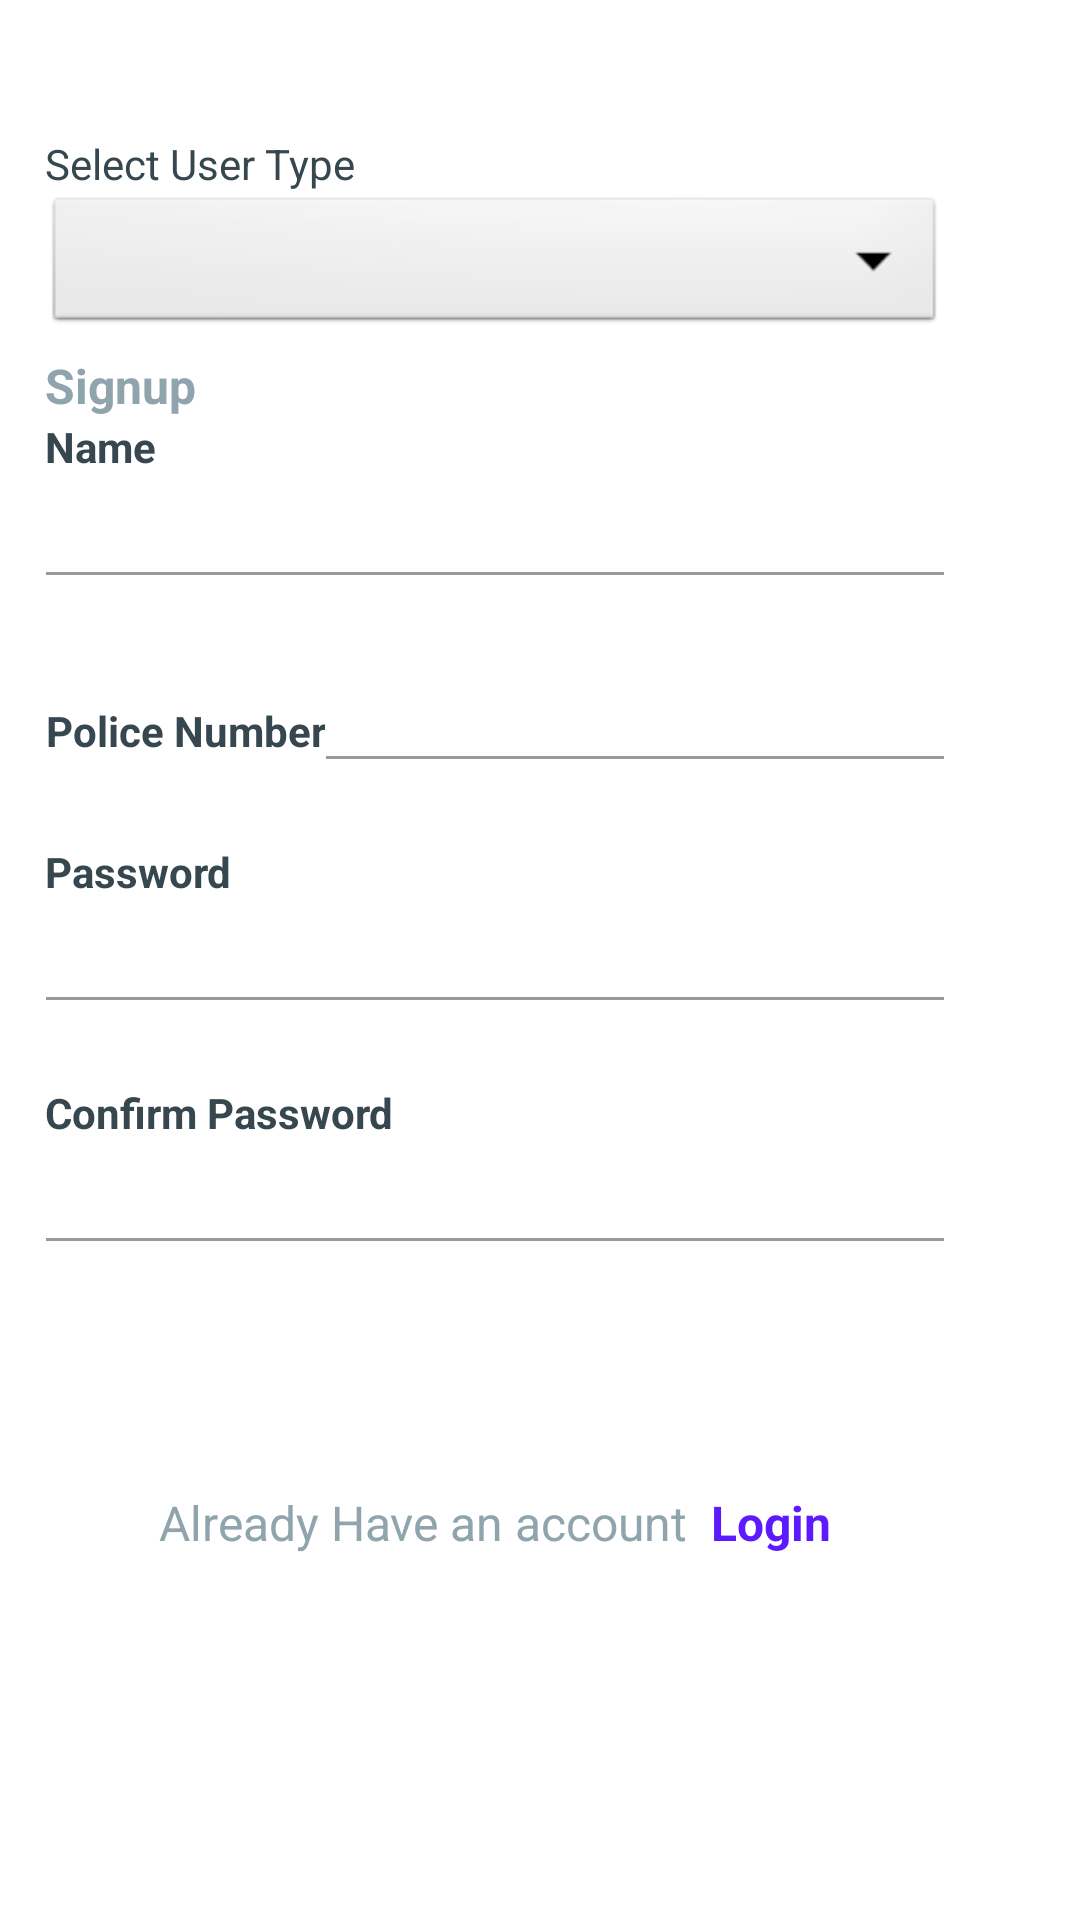

Write the Android layout XML for this screen, with the resource values it uses.
<!-- AndroidManifest.xml: application theme Theme.SmartPolicing -->
<!-- res/layout/fragment_signup.xml -->
<?xml version="1.0" encoding="utf-8"?>
<LinearLayout xmlns:android="http://schemas.android.com/apk/res/android"
    android:layout_width="match_parent"
    android:layout_height="match_parent"
    android:background="@android:color/white"
    android:orientation="vertical">

    <ScrollView
        android:layout_width="match_parent"
        android:layout_height="match_parent">

        <LinearLayout
            android:layout_width="330dp"
            android:layout_height="match_parent"
            android:layout_centerInParent="true"
            android:orientation="vertical"
            android:padding="@dimen/spacing_large">

            <View
                android:layout_width="0dp"
                android:layout_height="@dimen/spacing_middle" />

            <View
                android:layout_width="0dp"
                android:layout_height="@dimen/spacing_large" />

            <TextView
                android:layout_width="wrap_content"
                android:layout_height="wrap_content"
                android:layout_marginTop="@dimen/spacing_medium"
                android:text="Select User Type"
                android:textAppearance="@style/Base.TextAppearance.AppCompat.Small"
                android:textColor="@color/blue_grey_800"
                 />

            <androidx.appcompat.widget.AppCompatSpinner
                android:id="@+id/user_type"
                android:layout_width="match_parent"
                android:layout_height="wrap_content"
                android:background="@android:drawable/btn_dropdown"
                android:spinnerMode="dropdown"/>

            <TextView
                android:layout_width="wrap_content"
                android:layout_height="wrap_content"
                android:layout_marginTop="@dimen/spacing_medium"
                android:text="Signup"
                android:textAppearance="@style/Base.TextAppearance.AppCompat.Subhead"
                android:textColor="@color/blue_grey_300"
                android:textStyle="bold" />

            <View
                android:layout_width="0dp"
                android:layout_height="0dp" />

            <TextView
                android:layout_width="wrap_content"
                android:layout_height="wrap_content"
                android:text="Name"
                android:textAlignment="center"
                android:textAppearance="@style/Base.TextAppearance.AppCompat.Small"
                android:textColor="@color/blue_grey_800"
                android:textStyle="bold" />

            <EditText
                android:id="@+id/txt_input_name"
                android:layout_width="match_parent"
                android:layout_height="wrap_content"
                android:layout_marginLeft="-4dp"
                android:layout_marginRight="-4dp"
                android:inputType="text"
                android:maxLength="50"
                android:maxLines="1"
                android:singleLine="true"
                android:textColor="@color/blue_grey_300"
                android:theme="@style/EditText.Grey" />

            <View
                android:layout_width="0dp"
                android:layout_height="@dimen/spacing_mlarge" />

            <LinearLayout
                android:id="@+id/email"
                android:visibility="gone"
                android:layout_width="match_parent"
                android:layout_height="match_parent">
                <TextView
                    android:layout_width="wrap_content"
                    android:layout_height="wrap_content"
                    android:text="Email"
                    android:textAlignment="center"
                    android:textAppearance="@style/Base.TextAppearance.AppCompat.Small"
                    android:textColor="@color/blue_grey_800"
                    android:textStyle="bold" />

                <EditText
                    android:id="@+id/txt_input_email"
                    android:layout_width="match_parent"
                    android:layout_height="wrap_content"
                    android:layout_marginLeft="-4dp"
                    android:layout_marginRight="-4dp"
                    android:inputType="textEmailAddress"
                    android:maxLength="50"
                    android:maxLines="1"
                    android:singleLine="true"
                    android:textColor="@color/blue_grey_300"
                    android:theme="@style/EditText.Grey" />
            </LinearLayout>

            <LinearLayout
                android:id="@+id/policy"
                android:layout_width="match_parent"
                android:layout_height="match_parent"
                android:visibility="visible">
                <TextView
                    android:layout_width="wrap_content"
                    android:layout_height="wrap_content"
                    android:text="Police Number"
                    android:textAlignment="center"
                    android:textAppearance="@style/Base.TextAppearance.AppCompat.Small"
                    android:textColor="@color/blue_grey_800"
                    android:textStyle="bold" />

                <EditText
                    android:id="@+id/txt_input_policy_number"
                    android:layout_width="match_parent"
                    android:layout_height="wrap_content"
                    android:layout_marginLeft="-4dp"
                    android:layout_marginRight="-4dp"
                    android:inputType="number"
                    android:maxLength="50"
                    android:maxLines="1"
                    android:singleLine="true"
                    android:textColor="@color/blue_grey_300"
                    android:theme="@style/EditText.Grey" />
            </LinearLayout>
            <View
                android:layout_width="0dp"
                android:layout_height="@dimen/spacing_mlarge" />


            <TextView
                android:layout_width="wrap_content"
                android:layout_height="wrap_content"
                android:text="Password"
                android:textAlignment="center"
                android:textAppearance="@style/Base.TextAppearance.AppCompat.Small"
                android:textColor="@color/blue_grey_800"
                android:textStyle="bold" />

            <EditText
                android:id="@+id/txt_input_password"
                android:layout_width="match_parent"
                android:layout_height="wrap_content"
                android:layout_marginLeft="-4dp"
                android:layout_marginRight="-4dp"
                android:inputType="textPassword"
                android:maxLength="50"
                android:maxLines="1"
                android:singleLine="true"
                android:textColor="@color/blue_grey_300"
                android:theme="@style/EditText.Grey" />

            <View
                android:layout_width="0dp"
                android:layout_height="@dimen/spacing_mlarge" />


            <TextView
                android:layout_width="wrap_content"
                android:layout_height="wrap_content"
                android:text="Confirm Password"
                android:textAlignment="center"
                android:textAppearance="@style/Base.TextAppearance.AppCompat.Small"
                android:textColor="@color/blue_grey_800"
                android:textStyle="bold" />

            <EditText
                android:id="@+id/txt_input_confirm_password"
                android:layout_width="match_parent"
                android:layout_height="wrap_content"
                android:layout_marginLeft="-4dp"
                android:layout_marginRight="-4dp"
                android:inputType="textPassword"
                android:maxLength="50"
                android:maxLines="1"
                android:singleLine="true"
                android:textColor="@color/blue_grey_300"
                android:theme="@style/EditText.Grey" />

            <View
                android:layout_width="0dp"
                android:layout_height="@dimen/spacing_middle" />


            <Button
                android:id="@+id/btn_signup"
                android:layout_width="match_parent"
                android:layout_height="55dp"
                android:layout_marginLeft="-4dp"
                android:layout_marginRight="-4dp"
                android:background="@drawable/btn_purple_a400"
                android:text="Signup"
                android:textAllCaps="false"
                android:textColor="@android:color/white"
                android:textStyle="bold" />

            <View
                android:layout_width="0dp"
                android:layout_height="@dimen/spacing_medium" />

            <LinearLayout
                android:layout_width="match_parent"
                android:layout_height="wrap_content"
                android:layout_marginTop="@dimen/spacing_medium"
                android:gravity="center"
                android:orientation="horizontal">

                <TextView
                    android:layout_width="wrap_content"
                    android:layout_height="wrap_content"
                    android:text="Already Have an account "
                    android:textAppearance="@style/Base.TextAppearance.AppCompat.Subhead"
                    android:textColor="@color/blue_grey_300" />

                <TextView
                    android:id="@+id/txt_login"
                    android:layout_width="wrap_content"
                    android:layout_height="wrap_content"
                    android:clickable="true"
                    android:text=" Login"
                    android:textAppearance="@style/Base.TextAppearance.AppCompat.Subhead"
                    android:textColor="@color/colorAccent"
                    android:textStyle="bold" />

            </LinearLayout>

            <View
                android:layout_width="0dp"
                android:layout_height="@dimen/spacing_xlarge" />

        </LinearLayout>

    </ScrollView>

</LinearLayout>
<!-- resources referenced by this layout -->
<resources>
  <color name="blue_grey_300">#90A4AE</color>
  <color name="blue_grey_800">#37474F</color>
  <color name="colorAccent">#5d1afc</color>
  <dimen name="spacing_large">15dp</dimen>
  <dimen name="spacing_medium">5dp</dimen>
  <dimen name="spacing_middle">10dp</dimen>
  <dimen name="spacing_mlarge">20dp</dimen>
  <dimen name="spacing_xlarge">35dp</dimen>
  <style name="EditText.Grey" parent="@style/Theme.SmartPolicing">
          <item name="colorControlActivated">@color/grey_60</item>
          <item name="colorControlHighlight">@color/grey_60</item>
          <item name="colorControlNormal">@color/grey_40</item>
      </style>
  <style name="Theme.SmartPolicing" parent="Theme.MaterialComponents.DayNight.NoActionBar">
          
          <item name="colorPrimary">@color/purple_500</item>
          <item name="colorPrimaryVariant">@color/purple_700</item>
          <item name="colorOnPrimary">@color/white</item>
          
          <item name="colorSecondary">@color/teal_200</item>
          <item name="colorSecondaryVariant">@color/teal_700</item>
          <item name="colorOnSecondary">@color/black</item>
          
          <item name="android:statusBarColor" tools:targetApi="l">?attr/colorPrimaryVariant</item>
          
      </style>
  <color name="grey_60">#666666</color>
  <color name="grey_40">#999999</color>
  <color name="purple_500">#FF6200EE</color>
  <color name="purple_700">#FF3700B3</color>
  <color name="white">#FFFFFFFF</color>
  <color name="teal_200">#FF03DAC5</color>
  <color name="teal_700">#FF018786</color>
  <color name="black">#FF000000</color>
</resources>
